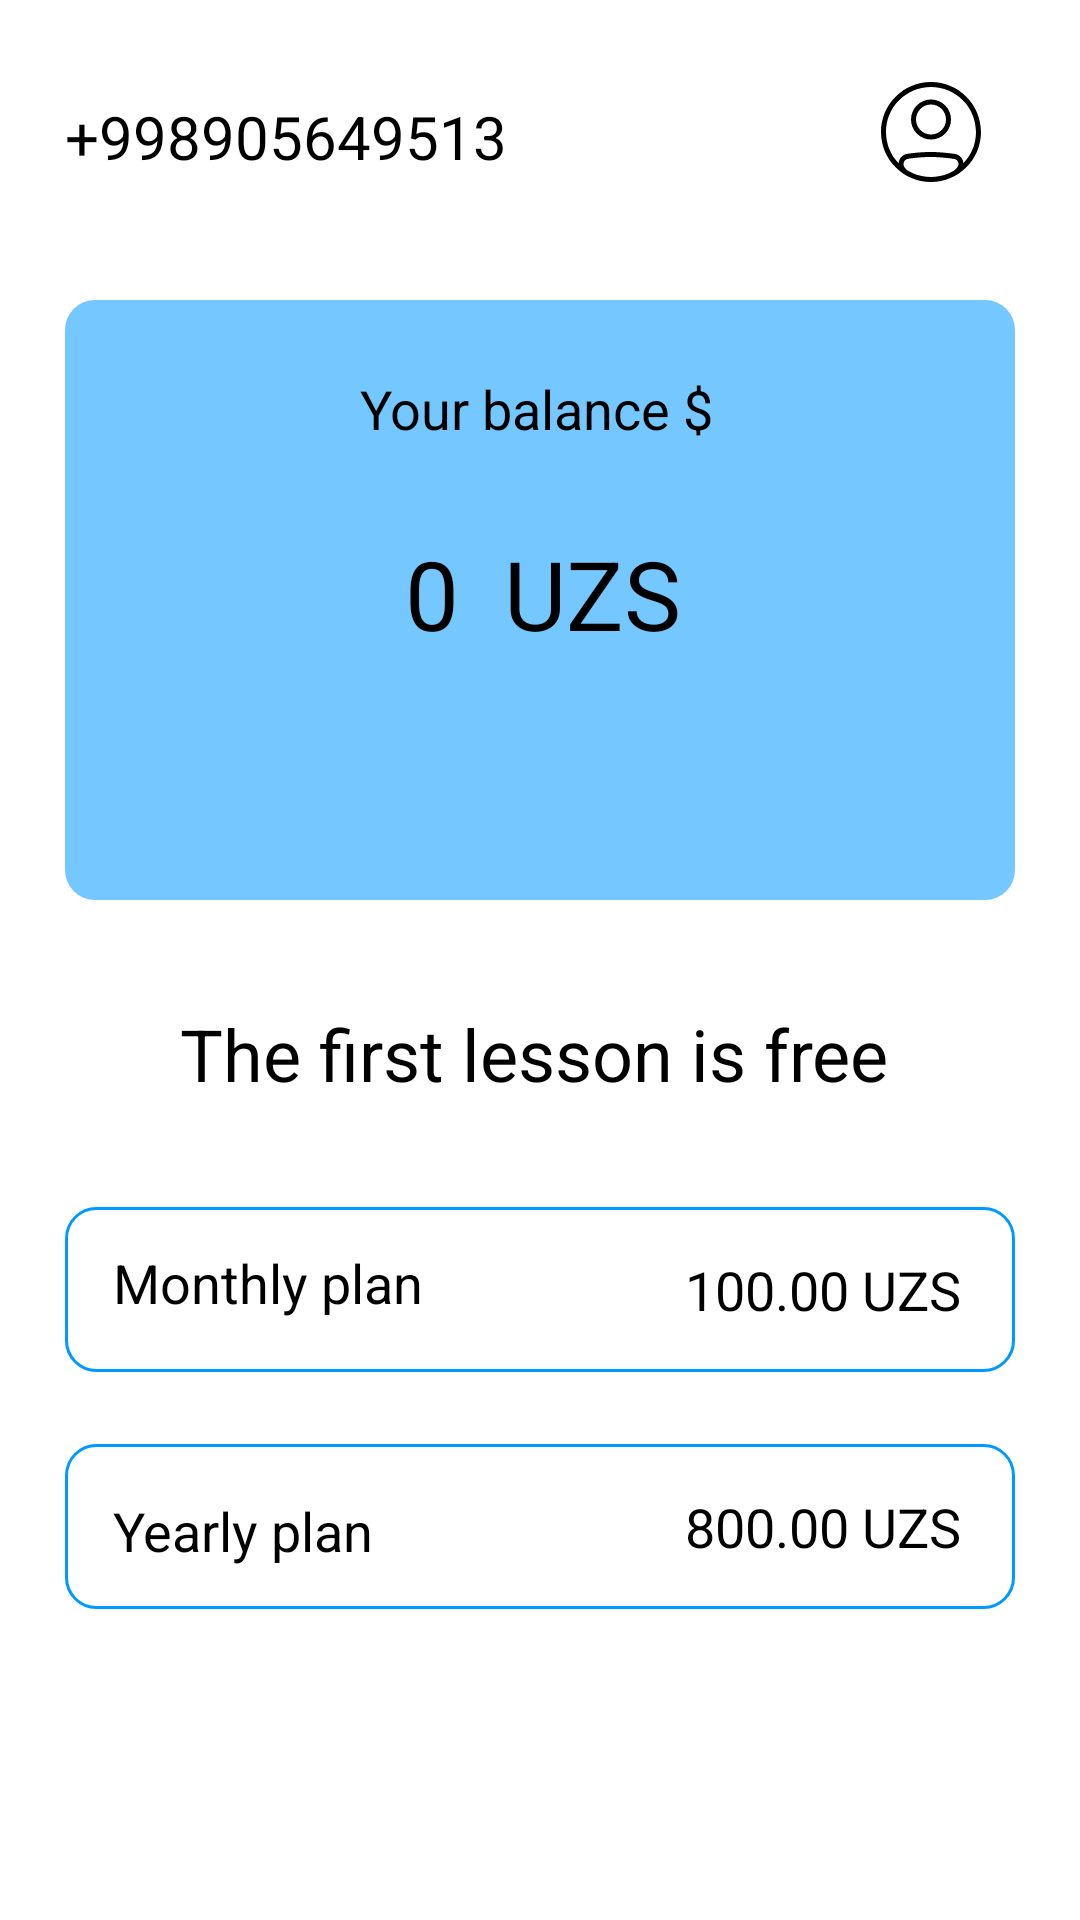

Reconstruct the res/layout file that produces this screen, plus the resources it refers to.
<!-- AndroidManifest.xml: application theme Theme.OnlineCourses -->
<!-- res/layout/fragment_dashboard.xml -->
<?xml version="1.0" encoding="utf-8"?>
<androidx.constraintlayout.widget.ConstraintLayout xmlns:android="http://schemas.android.com/apk/res/android"
    xmlns:app="http://schemas.android.com/apk/res-auto"
    xmlns:tools="http://schemas.android.com/tools"
    android:layout_width="match_parent"
    android:layout_height="match_parent"
    tools:context=".bottomBar.DashboardFragment">

    <TextView
        android:id="@+id/phoneNumber"
        android:layout_width="wrap_content"
        android:layout_height="wrap_content"
        android:layout_marginTop="32dp"
        android:text="+998905649513"
        android:textColor="@color/black"
        android:textSize="20sp"
        app:layout_constraintEnd_toStartOf="@+id/view4"
        app:layout_constraintHorizontal_bias="0.0"
        app:layout_constraintStart_toStartOf="@+id/guideline1"
        app:layout_constraintTop_toTopOf="parent"
        tools:ignore="HardcodedText" />

    <View
        android:id="@+id/view4"
        android:layout_width="40dp"
        android:layout_height="40dp"
        android:layout_marginTop="24dp"
        android:layout_marginEnd="8dp"
        android:background="@drawable/ic_black_user"
        app:layout_constraintEnd_toStartOf="@+id/guideline2"
        app:layout_constraintTop_toTopOf="parent" />

    <View
        android:id="@+id/view"
        android:layout_width="0dp"
        android:layout_height="200dp"
        android:layout_marginTop="100dp"
        android:background="@drawable/back_view"
        app:layout_constraintEnd_toStartOf="@+id/guideline2"
        app:layout_constraintHorizontal_bias="0.0"
        app:layout_constraintStart_toStartOf="@+id/guideline1"
        app:layout_constraintTop_toTopOf="parent" />

    <TextView
        android:id="@+id/textView3"
        android:layout_width="wrap_content"
        android:layout_height="wrap_content"
        android:layout_marginTop="24dp"
        android:inputType="text"
        android:text="Your balance $"
        android:textColor="@color/black"
        android:textSize="18sp"
        app:layout_constraintEnd_toStartOf="@+id/guideline2"
        app:layout_constraintHorizontal_bias="0.495"
        app:layout_constraintStart_toStartOf="@+id/guideline1"
        app:layout_constraintTop_toTopOf="@+id/view"
        tools:ignore="HardcodedText,TextViewEdits" />

    <TextView
        android:id="@+id/textMoney"
        android:layout_width="wrap_content"
        android:layout_height="wrap_content"
        android:layout_marginTop="28dp"
        android:inputType="number"
        android:text="0"
        android:textColor="@color/black"
        android:textSize="32sp"
        app:layout_constraintEnd_toStartOf="@+id/guideline2"
        app:layout_constraintHorizontal_bias="0.38"
        app:layout_constraintStart_toStartOf="@+id/guideline1"
        app:layout_constraintTop_toBottomOf="@+id/textView3"
        tools:ignore="HardcodedText,TextViewEdits" />

    <TextView
        android:id="@+id/textUzs"
        android:layout_width="wrap_content"
        android:layout_height="wrap_content"
        android:inputType="text"
        android:layout_marginStart="15dp"
        android:text="UZS"
        android:textColor="@color/black"
        android:textSize="32sp"
        app:layout_constraintStart_toEndOf="@+id/textMoney"
        app:layout_constraintTop_toTopOf="@+id/textMoney"
        tools:ignore="HardcodedText,TextViewEdits" />

    <TextView
        android:id="@+id/textView4"
        android:layout_width="wrap_content"
        android:layout_height="wrap_content"
        android:layout_marginTop="35dp"
        android:inputType="text"
        android:text="The first lesson is free"
        android:textColor="@color/black"
        android:textSize="24sp"
        app:layout_constraintEnd_toStartOf="@+id/guideline2"
        app:layout_constraintHorizontal_bias="0.479"
        app:layout_constraintStart_toStartOf="@+id/guideline1"
        app:layout_constraintTop_toBottomOf="@+id/view"
        tools:ignore="HardcodedText,TextViewEdits" />

    <View
        android:id="@+id/viewMonthly"
        android:layout_width="0dp"
        android:layout_height="55dp"
        android:layout_marginTop="35dp"
        android:background="@drawable/back_yearly"
        app:layout_constraintEnd_toStartOf="@+id/guideline2"
        app:layout_constraintStart_toStartOf="@+id/guideline1"
        app:layout_constraintTop_toBottomOf="@+id/textView4" />

    <TextView
        android:id="@+id/textView9"
        android:layout_width="wrap_content"
        android:layout_height="wrap_content"
        android:layout_marginStart="16dp"
        android:inputType="text"
        android:clickable="false"
        android:text="Monthly plan"
        android:textColor="@color/black"
        android:textSize="18sp"
        app:layout_constraintBottom_toBottomOf="@+id/viewMonthly"
        app:layout_constraintStart_toStartOf="@+id/viewMonthly"
        app:layout_constraintTop_toTopOf="@+id/viewMonthly"
        app:layout_constraintVertical_bias="0.419"
        tools:ignore="HardcodedText,TextViewEdits" />

    <TextView
        android:id="@+id/textView5"
        android:layout_width="wrap_content"
        android:layout_height="wrap_content"
        android:layout_marginEnd="18dp"
        android:inputType="text"
        android:clickable="false"
        android:text="100.00 UZS"
        android:textColor="@color/black"
        android:textSize="18sp"
        app:layout_constraintBottom_toBottomOf="@+id/viewMonthly"
        app:layout_constraintEnd_toStartOf="@+id/guideline2"
        app:layout_constraintTop_toTopOf="@+id/viewMonthly"
        tools:ignore="HardcodedText,TextViewEdits" />

    <View
        android:id="@+id/viewYearly"
        android:layout_width="0dp"
        android:layout_height="55dp"
        android:layout_marginTop="24dp"
        android:background="@drawable/back_yearly"
        app:layout_constraintEnd_toStartOf="@+id/guideline2"
        app:layout_constraintHorizontal_bias="0.0"
        app:layout_constraintStart_toStartOf="@+id/guideline1"
        app:layout_constraintTop_toBottomOf="@+id/viewMonthly" />

    <TextView
        android:id="@+id/textView19"
        android:layout_width="wrap_content"
        android:layout_height="wrap_content"
        android:layout_marginStart="16dp"
        android:inputType="text"
        android:text="Yearly plan"
        android:clickable="false"
        android:textColor="@color/black"
        android:textSize="18sp"
        app:layout_constraintBottom_toBottomOf="@+id/viewYearly"
        app:layout_constraintStart_toStartOf="@+id/viewYearly"
        app:layout_constraintTop_toTopOf="@+id/viewYearly"
        app:layout_constraintVertical_bias="0.548"
        tools:ignore="HardcodedText,TextViewEdits" />

    <TextView
        android:layout_width="wrap_content"
        android:layout_height="wrap_content"
        android:layout_marginEnd="18dp"
        android:inputType="text"
        android:text="800.00 UZS"
        android:textColor="@color/black"
        android:textSize="18sp"
        android:clickable="false"
        app:layout_constraintBottom_toBottomOf="@+id/viewYearly"
        app:layout_constraintEnd_toStartOf="@+id/guideline2"
        app:layout_constraintTop_toTopOf="@+id/viewYearly"
        tools:ignore="HardcodedText,TextViewEdits" />

    <androidx.constraintlayout.widget.Guideline
        android:id="@+id/guideline1"
        android:layout_width="wrap_content"
        android:layout_height="wrap_content"
        android:orientation="vertical"
        app:layout_constraintGuide_percent="0.06" />

    <androidx.constraintlayout.widget.Guideline
        android:id="@+id/guideline2"
        android:layout_width="wrap_content"
        android:layout_height="wrap_content"
        android:orientation="vertical"
        app:layout_constraintGuide_percent="0.94" />

</androidx.constraintlayout.widget.ConstraintLayout>
<!-- resources referenced by this layout -->
<resources>
  <color name="black">#FF000000</color>
  <!-- drawable back_view (drawable) -->
  <?xml version="1.0" encoding="utf-8"?>
  <shape xmlns:android="http://schemas.android.com/apk/res/android"
      android:padding="10dp"
      android:shape="rectangle" >
  
      <solid android:color="#74C7FF" />
  
      <corners
          android:bottomLeftRadius="10dp"
          android:bottomRightRadius="10dp"
          android:topLeftRadius="10dp"
          android:topRightRadius="10dp" />
  
  </shape>
  <!-- drawable back_yearly (drawable) -->
  <?xml version="1.0" encoding="utf-8"?>
  <shape xmlns:android="http://schemas.android.com/apk/res/android">
  
      <stroke
          android:color="#0099FF"
          android:width="1dp"/>
      <corners
          android:bottomLeftRadius="10dp"
          android:bottomRightRadius="10dp"
          android:topLeftRadius="10dp"
          android:topRightRadius="10dp" />
  
  </shape>
  <!-- drawable ic_black_user: vector/xml drawable (drawable, 2294 chars, omitted) -->
  <style name="Theme.OnlineCourses" parent="Theme.MaterialComponents.DayNight.DarkActionBar">
          
          <item name="colorPrimary">@color/purple_500</item>
          <item name="colorPrimaryVariant">@color/purple_700</item>
          <item name="colorOnPrimary">@color/white</item>
          
          <item name="colorSecondary">@color/teal_200</item>
          <item name="colorSecondaryVariant">@color/teal_700</item>
          <item name="colorOnSecondary">@color/black</item>
          
          <item name="android:statusBarColor">?attr/colorPrimaryVariant</item>
          
      </style>
  <color name="purple_500">#0099ff</color>
  <color name="purple_700">#0099ff</color>
  <color name="white">#FFFFFFFF</color>
  <color name="teal_200">#FF03DAC5</color>
  <color name="teal_700">#FF018786</color>
</resources>
